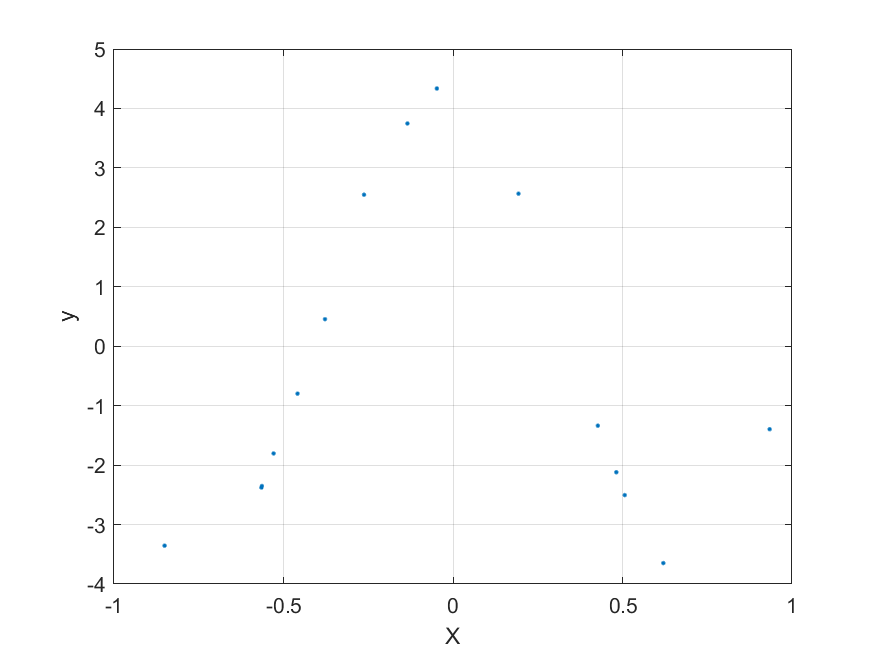

Data behind this chart, as committed beside it:
0.62055, -3.648
0.9341, -1.396
-0.2624, 2.549
0.1933, 2.565
-0.5291, -1.804
-0.4586, -0.7981
-0.5635, -2.352
0.5067, -2.505
0.4818, -2.12
-0.8508, -3.356
-0.1345, 3.747
-0.04754, 4.335
-0.5652, -2.377
-0.3775, 0.4537
0.4273, -1.336
